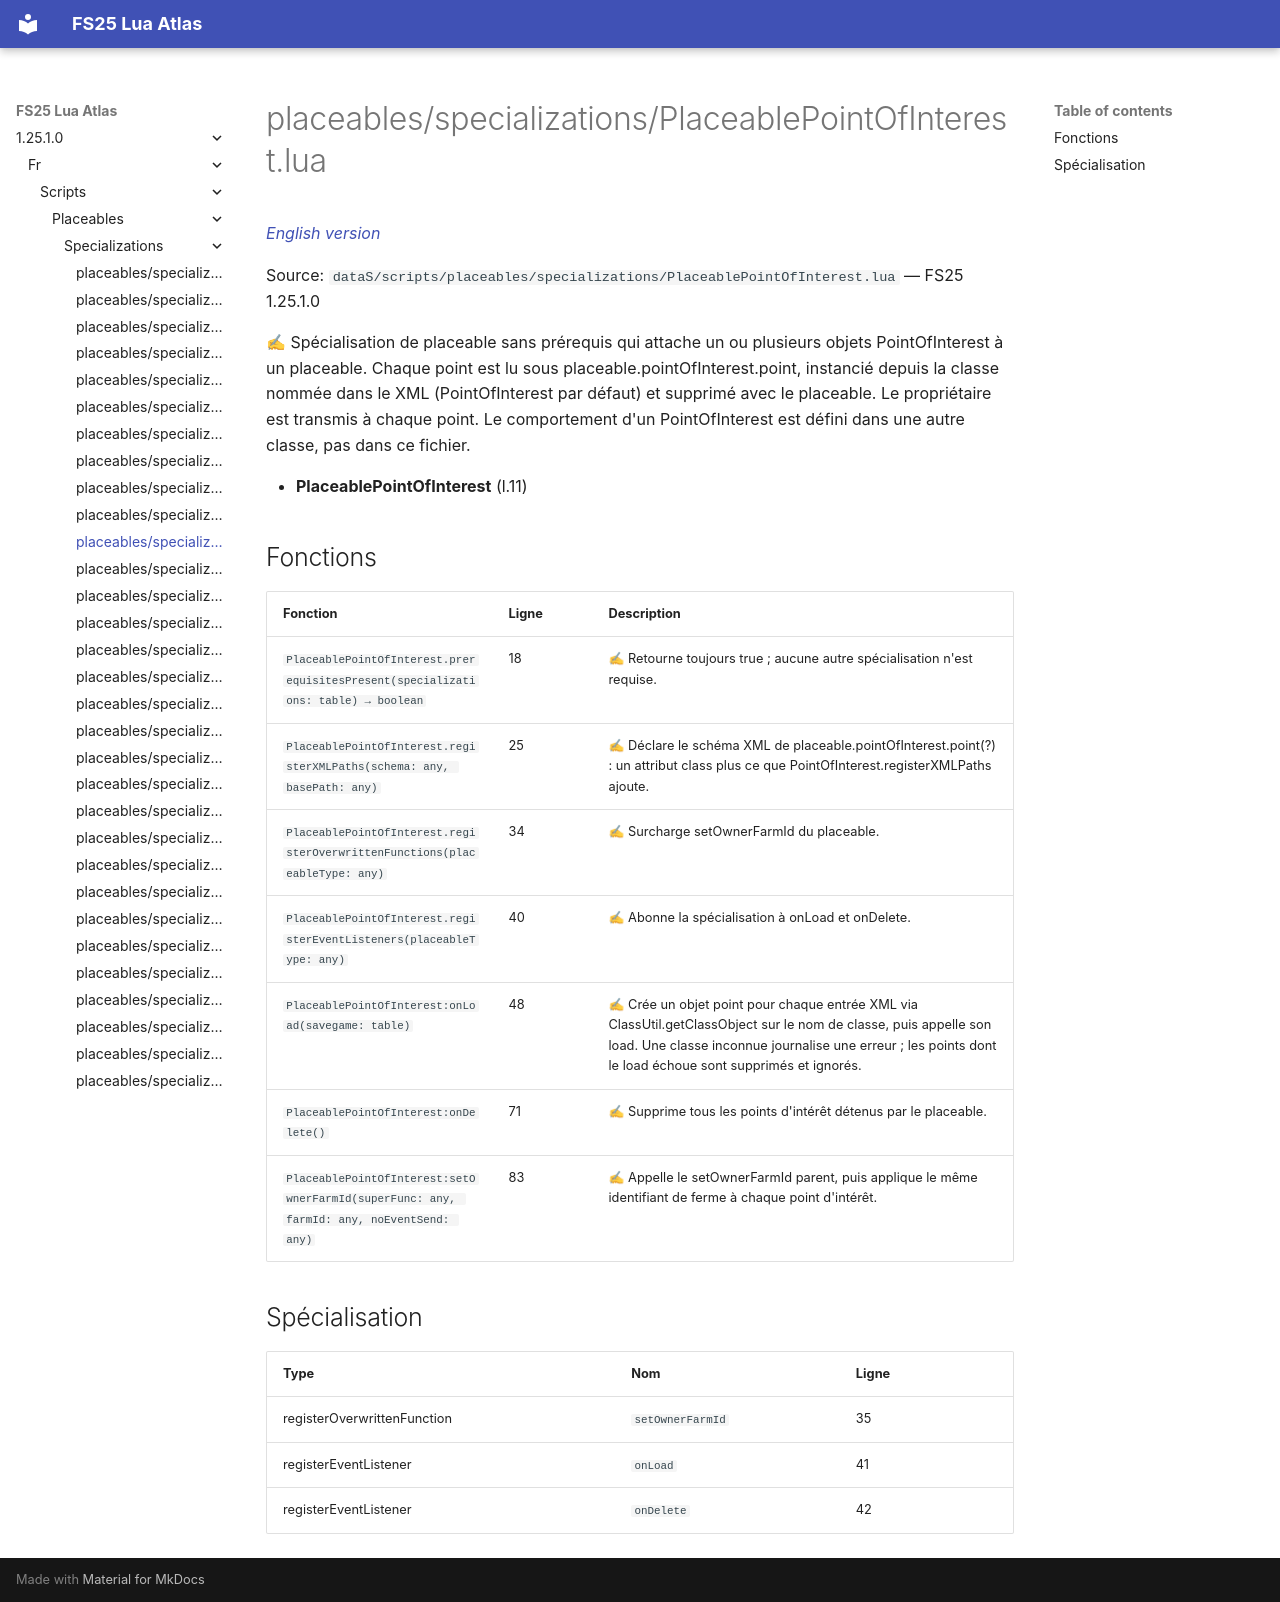

repository: Tim0219800/fs25-lua-atlas · page: 1.25.1.0/fr/scripts/placeables/specializations/PlaceablePointOfInterest.html · generator: mkdocs

# placeables/specializations/PlaceablePointOfInterest.lua

*[English version](../../../../scripts/placeables/specializations/PlaceablePointOfInterest.md)*

Source: `dataS/scripts/placeables/specializations/PlaceablePointOfInterest.lua` — FS25 1.25.1.0

✍ Spécialisation de placeable sans prérequis qui attache un ou plusieurs objets PointOfInterest à un placeable. Chaque point est lu sous placeable.pointOfInterest.point, instancié depuis la classe nommée dans le XML (PointOfInterest par défaut) et supprimé avec le placeable. Le propriétaire est transmis à chaque point. Le comportement d'un PointOfInterest est défini dans une autre classe, pas dans ce fichier.

- **PlaceablePointOfInterest** (l.11)

## Fonctions

| Fonction | Ligne | Description |
|---|---|---|
| `PlaceablePointOfInterest.prerequisitesPresent(specializations: table) → boolean` | 18 | ✍ Retourne toujours true ; aucune autre spécialisation n'est requise. |
| `PlaceablePointOfInterest.registerXMLPaths(schema: any, basePath: any)` | 25 | ✍ Déclare le schéma XML de placeable.pointOfInterest.point(?) : un attribut class plus ce que PointOfInterest.registerXMLPaths ajoute. |
| `PlaceablePointOfInterest.registerOverwrittenFunctions(placeableType: any)` | 34 | ✍ Surcharge setOwnerFarmId du placeable. |
| `PlaceablePointOfInterest.registerEventListeners(placeableType: any)` | 40 | ✍ Abonne la spécialisation à onLoad et onDelete. |
| `PlaceablePointOfInterest:onLoad(savegame: table)` | 48 | ✍ Crée un objet point pour chaque entrée XML via ClassUtil.getClassObject sur le nom de classe, puis appelle son load. Une classe inconnue journalise une erreur ; les points dont le load échoue sont supprimés et ignorés. |
| `PlaceablePointOfInterest:onDelete()` | 71 | ✍ Supprime tous les points d'intérêt détenus par le placeable. |
| `PlaceablePointOfInterest:setOwnerFarmId(superFunc: any, farmId: any, noEventSend: any)` | 83 | ✍ Appelle le setOwnerFarmId parent, puis applique le même identifiant de ferme à chaque point d'intérêt. |

## Spécialisation

| Type | Nom | Ligne |
|---|---|---|
| registerOverwrittenFunction | `setOwnerFarmId` | 35 |
| registerEventListener | `onLoad` | 41 |
| registerEventListener | `onDelete` | 42 |
